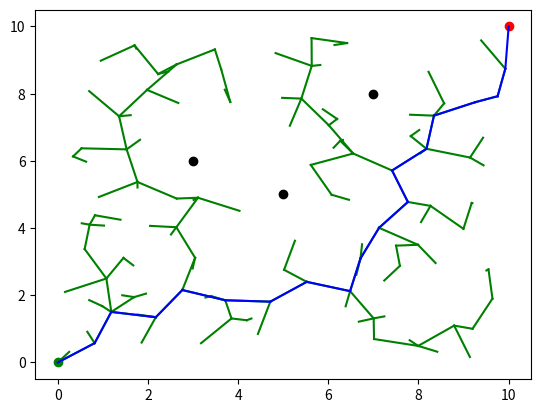

The script that saved this image:
import numpy as np
import matplotlib.pyplot as plt

# Define the problem
start = np.array([0, 0])
goal = np.array([10, 10])
obstacles = [np.array([5, 5]), np.array([7, 8]), np.array([3, 6])]

# Define the RRT Tree
class RRTNode:
    def __init__(self, state, parent=None):
        self.state = state
        self.parent = parent

class RRTTree:
    def __init__(self, start):
        self.nodes = [RRTNode(start)]

    def add_node(self, new_node, parent_node):
        new_node.parent = parent_node
        self.nodes.append(new_node)

    def get_nearest_node(self, random_node):
        distances = [np.linalg.norm(node.state - random_node) for node in self.nodes]
        nearest_node = self.nodes[np.argmin(distances)]
        return nearest_node

    def get_new_node(self, nearest_node, random_node, max_distance):
        direction = (random_node - nearest_node.state)
        distance = np.linalg.norm(direction)
        if distance > max_distance:
            direction = direction / distance * max_distance
        new_state = nearest_node.state + direction
        new_node = RRTNode(new_state)
        return new_node

# RRT path planner
def plan(start, goal, obstacles, max_distance, max_iterations):
    tree = RRTTree(start)
    for i in range(max_iterations):
        random_node = np.random.rand(2) * np.array([10, 10])
        nearest_node = tree.get_nearest_node(random_node)
        new_node = tree.get_new_node(nearest_node, random_node, max_distance)
        if not any([np.linalg.norm(obstacle - new_node.state) < 1 for obstacle in obstacles]):
            tree.add_node(new_node, nearest_node)
            if np.linalg.norm(new_node.state - goal) < 1:
                print("Goal reached after %d iterations!" % i)
                return tree
    print("Could not reach goal after %d iterations" % max_iterations)
    return tree

# Extract path from the RRT Tree
def extract_path(tree, goal):
    path = [goal]
    current_node = tree.nodes[-1]
    while current_node.parent is not None:
        path.append(current_node.parent.state)
        current_node = current_node.parent
    path.append(start)
    return path

# Plot the path
def plot_path(path, obstacles, tree=None):
    plt.scatter(start[0], start[1], color='green')
    plt.scatter(goal[0], goal[1], color='red')


    # Plot tree
    for node in tree.nodes:
        if node.parent is not None:
            plt.plot([node.state[0], node.parent.state[0]], [node.state[1], node.parent.state[1]], color='green')

    for obstacle in obstacles:
        plt.scatter(obstacle[0], obstacle[1], color='black')

    for i in range(len(path) - 1):
        plt.plot([path[i][0], path[i + 1][0]], [path[i][1], path[i + 1][1]], color='blue')
        
    plt.show()

# Run the planner
tree = plan(start, goal, obstacles, 1, 1000)
path = extract_path(tree, goal)
plot_path(path, obstacles, tree)
